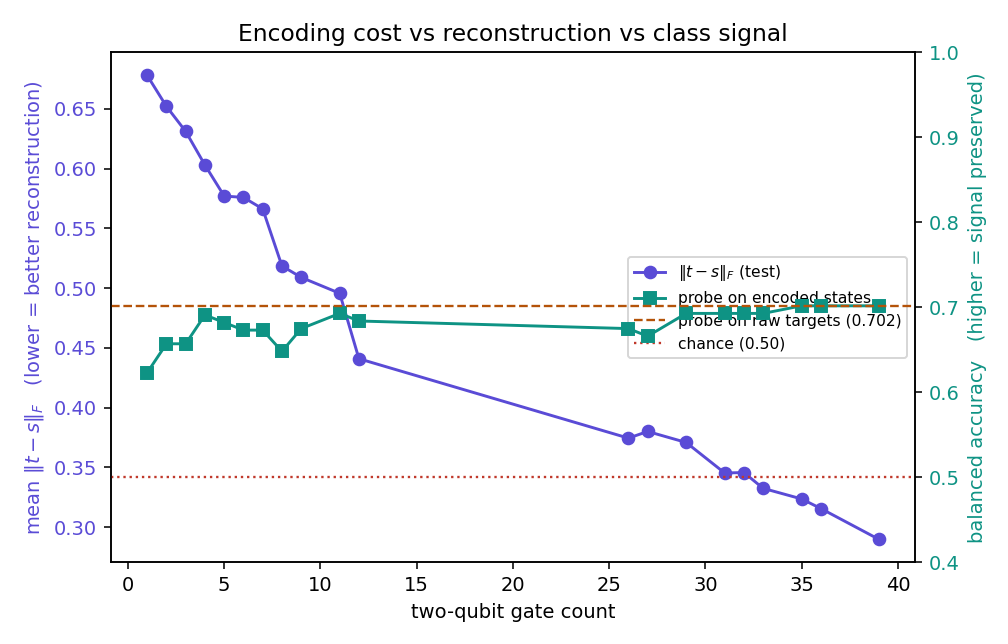

The file beside this chart, header and first rows:
gates, cry, params, depth, frob_test, overlap_test, probe_encoded, probe_raw, delta
1, 0, 32, 5, 0.678, 0.7603, 0.6232, 0.7018, -0.07857
2, 1, 49, 7, 0.6521, 0.7779, 0.6571, 0.7018, -0.04464
3, 1, 57, 9, 0.6311, 0.7915, 0.6571, 0.7018, -0.04464
4, 2, 26, 6, 0.603, 0.8108, 0.6911, 0.7018, -0.01071
5, 3, 35, 7, 0.5771, 0.8268, 0.6821, 0.7018, -0.01964
6, 3, 59, 10, 0.576, 0.8274, 0.6732, 0.7018, -0.02857
7, 3, 67, 12, 0.5663, 0.8331, 0.6732, 0.7018, -0.02857
8, 4, 76, 14, 0.5186, 0.8594, 0.6482, 0.7018, -0.05357
9, 5, 77, 14, 0.509, 0.8645, 0.675, 0.7018, -0.02679
11, 4, 116, 20, 0.4957, 0.8713, 0.6929, 0.7018, -0.008929
12, 5, 85, 16, 0.441, 0.8983, 0.6839, 0.7018, -0.01786
26, 9, 89, 22, 0.3745, 0.9271, 0.675, 0.7018, -0.02679
27, 10, 98, 23, 0.3801, 0.9248, 0.6661, 0.7018, -0.03571
29, 11, 107, 25, 0.3709, 0.929, 0.6929, 0.7018, -0.008929
31, 12, 108, 26, 0.3454, 0.9382, 0.6929, 0.7018, -0.008929
32, 12, 100, 25, 0.3458, 0.9382, 0.6929, 0.7018, -0.008929
33, 14, 150, 33, 0.3325, 0.9428, 0.6929, 0.7018, -0.008929
35, 14, 126, 30, 0.3237, 0.9458, 0.7018, 0.7018, 0.0
36, 15, 127, 32, 0.3156, 0.9484, 0.7018, 0.7018, 0.0
39, 16, 152, 35, 0.29, 0.9567, 0.7018, 0.7018, 0.0
